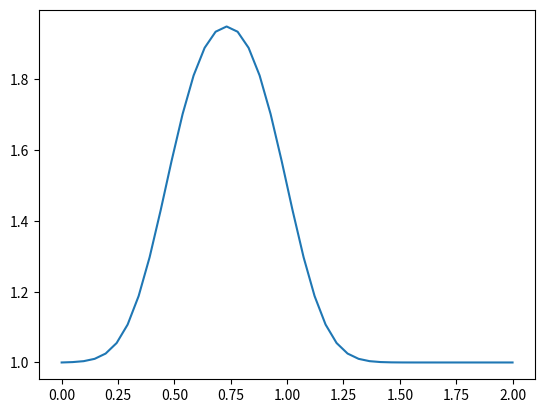

Python code for this plot:
import numpy
from matplotlib import pyplot
import time, sys

"""

The one-dimensional diffusion equation is:

∂u/∂t = ν (∂2u/∂x2)

This equation has a second-order derivative that we will discretize. The second-order derivative can be represented geometrically
as the line tangent to the curve given by the first derivative. We will discretize the second-order
derivative with a Central Difference scheme: a combination of Forward Difference and Backward Difference of the first
derivative. Consider the Taylor expansion of ui+1 and ui−1 around ui:


ui+1=ui+Δx∂u∂x∣∣∣i+Δx22∂2u∂x2∣∣∣i+Δx33!∂3u∂x3∣∣∣i+O(Δx4)
ui−1=ui−Δx∂u∂x∣∣∣i+Δx22∂2u∂x2∣∣∣i−Δx33!∂3u∂x3∣∣∣i+O(Δx4)

If we add these two expansions, you can see that the odd-numbered derivative terms will cancel each other out.
If we neglect any terms of O(Δx4) or higher (and really, those are very small), then we can rearrange the sum of these
two expansions to solve for our second-derivative.

ui+1+ui−1=2ui+Δx2∂2u∂x2∣∣∣i+O(Δx4)

Then rearrange to solve for (∂2/u∂x2)∣∣∣i and the result is:

∂2u/∂x2=ui+1−2ui+ui−1Δx2+O(Δx2)
"""

nx = 42
dx = 2 / (nx - 1)
nt = 20    # number of timesteps
nu = 0.3   # viscosity value
sigma = .2
dt = sigma * dx**2 / nu

"""
We can now write the discretized version of the diffusion equation in 1D:

un+1i−uniΔt=νuni+1−2uni+uni−1Δx2
As before, we notice that once we have an initial condition, the only unknown is un+1i, so we
re-arrange the equation solving for our unknown:

un+1i=uni+νΔtΔx2(uni+1−2uni+uni−1)
The above discrete equation allows us to write a program to advance a solution in time. But we need
an initial condition. Let's continue using our favorite: the hat function. So, at t=0, u=2 in the
interval 0.5≤x≤1 and u=1 everywhere else. We are ready to number-crunch!
"""


u = numpy.ones(nx)
u[int(.5 / dx):int(1 / dx + 1)] = 2

un = numpy.ones(nx)

for n in range(nt):
    un = u.copy() 
    for i in range(1, nx - 1):
        u[i] = un[i] + nu * dt / dx**2 * (un[i+1] - 2 * un[i] + un[i-1])

pyplot.plot(numpy.linspace(0, 2, nx), u);
